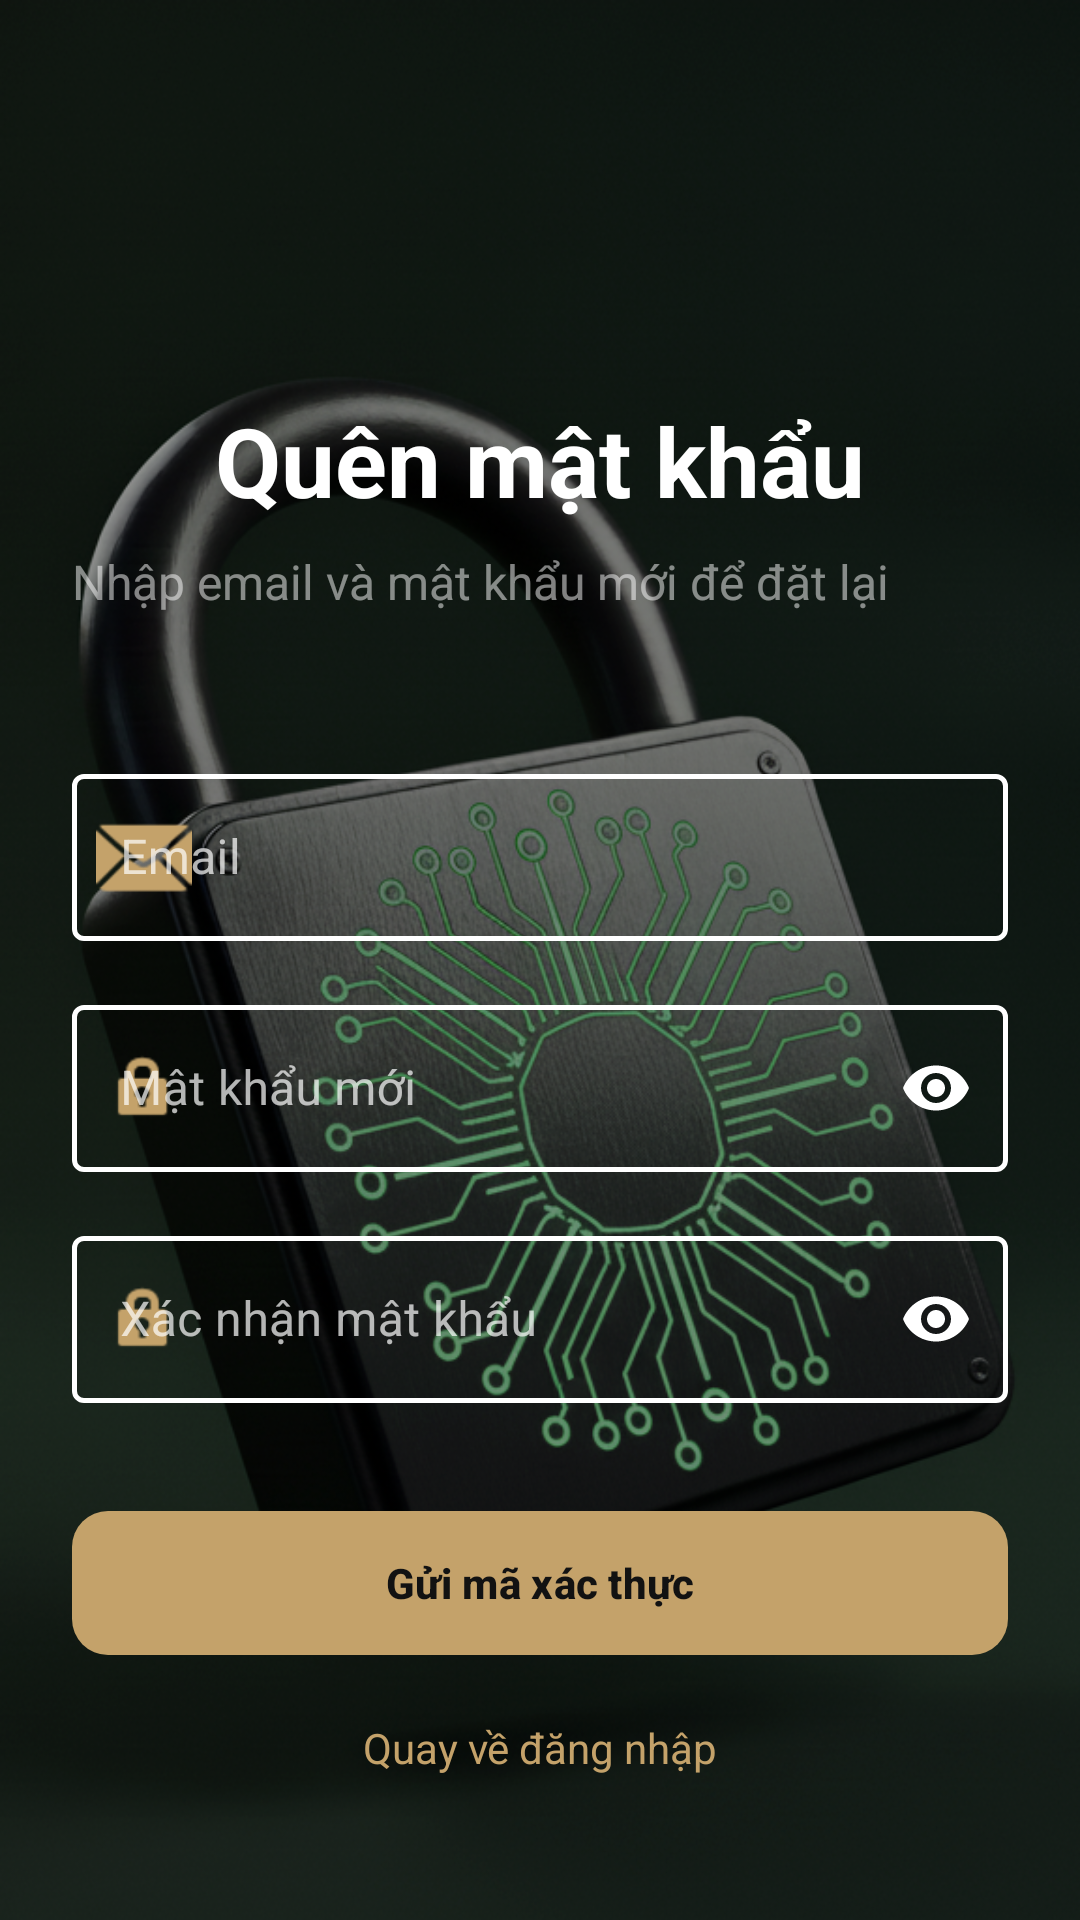

Layout XML and referenced resources for this Android screen:
<!-- AndroidManifest.xml: application theme Theme.SmartLock -->
<!-- res/layout/fragment_forgot_password.xml -->
<?xml version="1.0" encoding="utf-8"?>
<FrameLayout xmlns:android="http://schemas.android.com/apk/res/android"
    xmlns:app="http://schemas.android.com/apk/res-auto"
    android:layout_width="match_parent"
    android:layout_height="match_parent">

    <ImageView
        android:layout_width="match_parent"
        android:layout_height="match_parent"
        android:src="@drawable/bg3"
        android:scaleType="centerCrop" />

    <View
        android:layout_width="match_parent"
        android:layout_height="match_parent"
        android:background="#70000000" />

    <androidx.constraintlayout.widget.ConstraintLayout
        android:layout_width="match_parent"
        android:layout_height="match_parent"
        android:padding="24dp">

        <ImageButton
            android:id="@+id/btnBack"
            android:layout_width="48dp"
            android:layout_height="48dp"
            android:background="?attr/selectableItemBackgroundBorderless"
            android:src="@drawable/ic_arrow_back"
            app:tint="#C4A26A"
            app:layout_constraintStart_toStartOf="parent"
            app:layout_constraintTop_toTopOf="parent" />

        <TextView
            android:id="@+id/tvTitle"
            android:layout_width="wrap_content"
            android:layout_height="wrap_content"
            android:layout_marginTop="60dp"
            android:text="Quên mật khẩu"
            android:textColor="#FFFFFF"
            android:textSize="32sp"
            android:textStyle="bold"
            app:layout_constraintStart_toStartOf="parent"
            app:layout_constraintEnd_toEndOf="parent"
            app:layout_constraintTop_toBottomOf="@id/btnBack" />

        <TextView
            android:id="@+id/tvSubtitle"
            android:layout_width="0dp"
            android:layout_height="wrap_content"
            android:layout_marginTop="8dp"
            android:text="Nhập email và mật khẩu mới để đặt lại"
            android:textColor="#80FFFFFF"
            android:textSize="16sp"
            app:layout_constraintEnd_toEndOf="parent"
            app:layout_constraintStart_toStartOf="parent"
            app:layout_constraintTop_toBottomOf="@id/tvTitle" />

        <com.google.android.material.textfield.TextInputLayout
            android:id="@+id/tilEmail"
            style="@style/CustomOutlinedTextInput"
            android:layout_width="0dp"
            android:layout_height="wrap_content"
            android:layout_marginTop="48dp"
            android:hint="Email"
            app:startIconDrawable="@android:drawable/ic_dialog_email"
            app:startIconTint="#C4A26A"
            app:layout_constraintEnd_toEndOf="parent"
            app:layout_constraintStart_toStartOf="parent"
            app:layout_constraintTop_toBottomOf="@id/tvSubtitle">

            <com.google.android.material.textfield.TextInputEditText
                android:id="@+id/etEmail"
                android:layout_width="match_parent"
                android:layout_height="wrap_content"
                android:inputType="textEmailAddress"
                android:textColor="#FFFFFF" />
        </com.google.android.material.textfield.TextInputLayout>

        <com.google.android.material.textfield.TextInputLayout
            android:id="@+id/tilNewPassword"
            style="@style/CustomOutlinedTextInput"
            android:layout_width="0dp"
            android:layout_height="wrap_content"
            android:layout_marginTop="16dp"
            android:hint="Mật khẩu mới"
            app:startIconDrawable="@android:drawable/ic_lock_idle_lock"
            app:startIconTint="#C4A26A"
            app:endIconMode="password_toggle"
            app:layout_constraintEnd_toEndOf="parent"
            app:layout_constraintStart_toStartOf="parent"
            app:layout_constraintTop_toBottomOf="@id/tilEmail">

            <com.google.android.material.textfield.TextInputEditText
                android:id="@+id/etNewPassword"
                android:layout_width="match_parent"
                android:layout_height="wrap_content"
                android:inputType="textPassword"
                android:textColor="#FFFFFF" />
        </com.google.android.material.textfield.TextInputLayout>

        <com.google.android.material.textfield.TextInputLayout
            android:id="@+id/tilConfirmPassword"
            style="@style/CustomOutlinedTextInput"
            android:layout_width="0dp"
            android:layout_height="wrap_content"
            android:layout_marginTop="16dp"
            android:hint="Xác nhận mật khẩu"
            app:startIconDrawable="@android:drawable/ic_lock_idle_lock"
            app:startIconTint="#C4A26A"
            app:endIconMode="password_toggle"
            app:layout_constraintEnd_toEndOf="parent"
            app:layout_constraintStart_toStartOf="parent"
            app:layout_constraintTop_toBottomOf="@id/tilNewPassword">

            <com.google.android.material.textfield.TextInputEditText
                android:id="@+id/etConfirmPassword"
                android:layout_width="match_parent"
                android:layout_height="wrap_content"
                android:inputType="textPassword"
                android:textColor="#FFFFFF" />
        </com.google.android.material.textfield.TextInputLayout>

        <com.google.android.material.button.MaterialButton
            android:id="@+id/btnSendOtp"
            android:layout_width="0dp"
            android:layout_height="56dp"
            android:layout_marginTop="32dp"
            android:text="Gửi mã xác thực"
            android:textAllCaps="false"
            android:textColor="#121212"
            android:textStyle="bold"
            app:backgroundTint="#C4A26A"
            app:cornerRadius="12dp"
            app:layout_constraintEnd_toEndOf="parent"
            app:layout_constraintStart_toStartOf="parent"
            app:layout_constraintTop_toBottomOf="@id/tilConfirmPassword" />

        <ProgressBar
            android:id="@+id/progressBar"
            android:layout_width="wrap_content"
            android:layout_height="wrap_content"
            android:visibility="gone"
            android:indeterminateTint="#C4A26A"
            app:layout_constraintTop_toTopOf="parent"
            app:layout_constraintBottom_toBottomOf="parent"
            app:layout_constraintStart_toStartOf="parent"
            app:layout_constraintEnd_toEndOf="parent" />

        <TextView
            android:id="@+id/tvBackToLogin"
            android:layout_width="wrap_content"
            android:layout_height="wrap_content"
            android:layout_marginBottom="24dp"
            android:text="Quay về đăng nhập"
            android:textColor="#C4A26A"
            android:textSize="14sp"
            app:layout_constraintBottom_toBottomOf="parent"
            app:layout_constraintEnd_toEndOf="parent"
            app:layout_constraintStart_toStartOf="parent" />

    </androidx.constraintlayout.widget.ConstraintLayout>
</FrameLayout>
<!-- resources referenced by this layout -->
<resources>
  <!-- drawable bg3: png bitmap (drawable, 860565 bytes) -->
  <style name="CustomOutlinedTextInput" parent="Widget.MaterialComponents.TextInputLayout.OutlinedBox">
  
          <item name="boxStrokeColor">@color/outline_white</item>
          <item name="boxStrokeWidth">1.5dp</item>
          <item name="boxStrokeWidthFocused">2dp</item>
  
          <item name="boxBackgroundColor">@android:color/transparent</item>
  
          <item name="hintTextColor">#FFFFFF</item>
  
          <item name="startIconTint">#FFFFFF</item>
          <item name="endIconTint">#FFFFFF</item>
  
          <item name="android:textColor">#FFFFFF</item>
          <item name="android:textColorHint">#B3FFFFFF</item>
  
      </style>
  <style name="Theme.SmartLock" parent="Base.Theme.SmartLock" />
  <style name="Base.Theme.SmartLock" parent="Theme.Material3.DayNight.NoActionBar">
          
          
      </style>
</resources>
